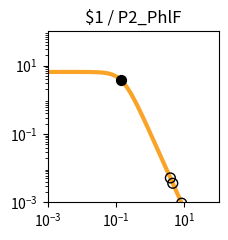

Recreate this plot in Python. (Note: this script raises an exception after producing the figure.)
import matplotlib.pyplot as plt
import matplotlib.ticker as ticker
import numpy as np

fig, ax = plt.subplots(figsize=(2.5,2.5))

plt.xlim(1.000000e-03, 1.000000e+02)
plt.ylim(1.000000e-03, 1.000000e+02)

x = np.array([1.000000e-03,1.122018e-03,1.258925e-03,1.412538e-03,1.584893e-03,1.778279e-03,1.995262e-03,2.238721e-03,2.511886e-03,2.818383e-03,3.162278e-03,3.548134e-03,3.981072e-03,4.466836e-03,5.011872e-03,5.623413e-03,6.309573e-03,7.079458e-03,7.943282e-03,8.912509e-03,1.000000e-02,1.122018e-02,1.258925e-02,1.412538e-02,1.584893e-02,1.778279e-02,1.995262e-02,2.238721e-02,2.511886e-02,2.818383e-02,3.162278e-02,3.548134e-02,3.981072e-02,4.466836e-02,5.011872e-02,5.623413e-02,6.309573e-02,7.079458e-02,7.943282e-02,8.912509e-02,1.000000e-01,1.122018e-01,1.258925e-01,1.412538e-01,1.584893e-01,1.778279e-01,1.995262e-01,2.238721e-01,2.511886e-01,2.818383e-01,3.162278e-01,3.548134e-01,3.981072e-01,4.466836e-01,5.011872e-01,5.623413e-01,6.309573e-01,7.079458e-01,7.943282e-01,8.912509e-01,1.000000e+00,1.122018e+00,1.258925e+00,1.412538e+00,1.584893e+00,1.778279e+00,1.995262e+00,2.238721e+00,2.511886e+00,2.818383e+00,3.162278e+00,3.548134e+00,3.981072e+00,4.466836e+00,5.011872e+00,5.623413e+00,6.309573e+00,7.079458e+00,7.943282e+00,8.912509e+00,1.000000e+01,1.122018e+01,1.258925e+01,1.412538e+01,1.584893e+01,1.778279e+01,1.995262e+01,2.238721e+01,2.511886e+01,2.818383e+01,3.162278e+01,3.548134e+01,3.981072e+01,4.466836e+01,5.011872e+01,5.623413e+01,6.309573e+01,7.079458e+01,7.943282e+01,8.912509e+01,1.000000e+02,])
y = np.array([6.504924e+00,6.504901e+00,6.504872e+00,6.504835e+00,6.504786e+00,6.504723e+00,6.504642e+00,6.504537e+00,6.504401e+00,6.504225e+00,6.503998e+00,6.503703e+00,6.503322e+00,6.502830e+00,6.502192e+00,6.501368e+00,6.500302e+00,6.498923e+00,6.497140e+00,6.494835e+00,6.491855e+00,6.488004e+00,6.483028e+00,6.476602e+00,6.468308e+00,6.457608e+00,6.443818e+00,6.426063e+00,6.403239e+00,6.373948e+00,6.336450e+00,6.288585e+00,6.227724e+00,6.150710e+00,6.053856e+00,5.932986e+00,5.783592e+00,5.601124e+00,5.381470e+00,5.121621e+00,4.820487e+00,4.479722e+00,4.104353e+00,3.702930e+00,3.287010e+00,2.869959e+00,2.465285e+00,2.084943e+00,1.738035e+00,1.430171e+00,1.163529e+00,9.374175e-01,7.490845e-01,5.945482e-01,4.692935e-01,3.687800e-01,2.887645e-01,2.254724e-01,1.756608e-01,1.366142e-01,1.061015e-01,8.231576e-02,6.380909e-02,4.943117e-02,3.827374e-02,2.962316e-02,2.292085e-02,1.773080e-02,1.371346e-02,1.060486e-02,8.200039e-03,6.340014e-03,4.901583e-03,3.789314e-03,2.929329e-03,2.264449e-03,1.750438e-03,1.353080e-03,1.045909e-03,8.084622e-04,6.249165e-04,4.830382e-04,3.733694e-04,2.885987e-04,2.230739e-04,1.724258e-04,1.332769e-04,1.030165e-04,7.962664e-05,6.154738e-05,4.757300e-05,3.677149e-05,2.842247e-05,2.196910e-05,1.698097e-05,1.312541e-05,1.014526e-05,7.841753e-06,6.061265e-06,4.685041e-06,3.621291e-06,])
c = "#f9a427"

hi_x = np.array([1.365229e-01,])
hi_y = np.array([3.823784e+00,])
lo_x = np.array([8.305327e+00,3.882354e+00,4.559496e+00,])
lo_y = np.array([9.466718e-04,5.184556e-03,3.619303e-03,])

plt.loglog(x,y,lw=3,color=c)
plt.scatter(hi_x,hi_y,marker='o',s=50,color='black',zorder=10)
plt.scatter(lo_x,lo_y,marker='o',s=50,edgecolors='black',color='none',zorder=10)

plt.title("$1 / P2_PhlF")

ax.xaxis.set_major_locator(ticker.LogLocator(numticks=3))
ax.yaxis.set_major_locator(ticker.LogLocator(numticks=3))

ax.set_aspect('equal')
plt.tight_layout()

plt.savefig("/content/output/0x11/response_plot_$1_P2_PhlF.png", bbox_inches='tight')
